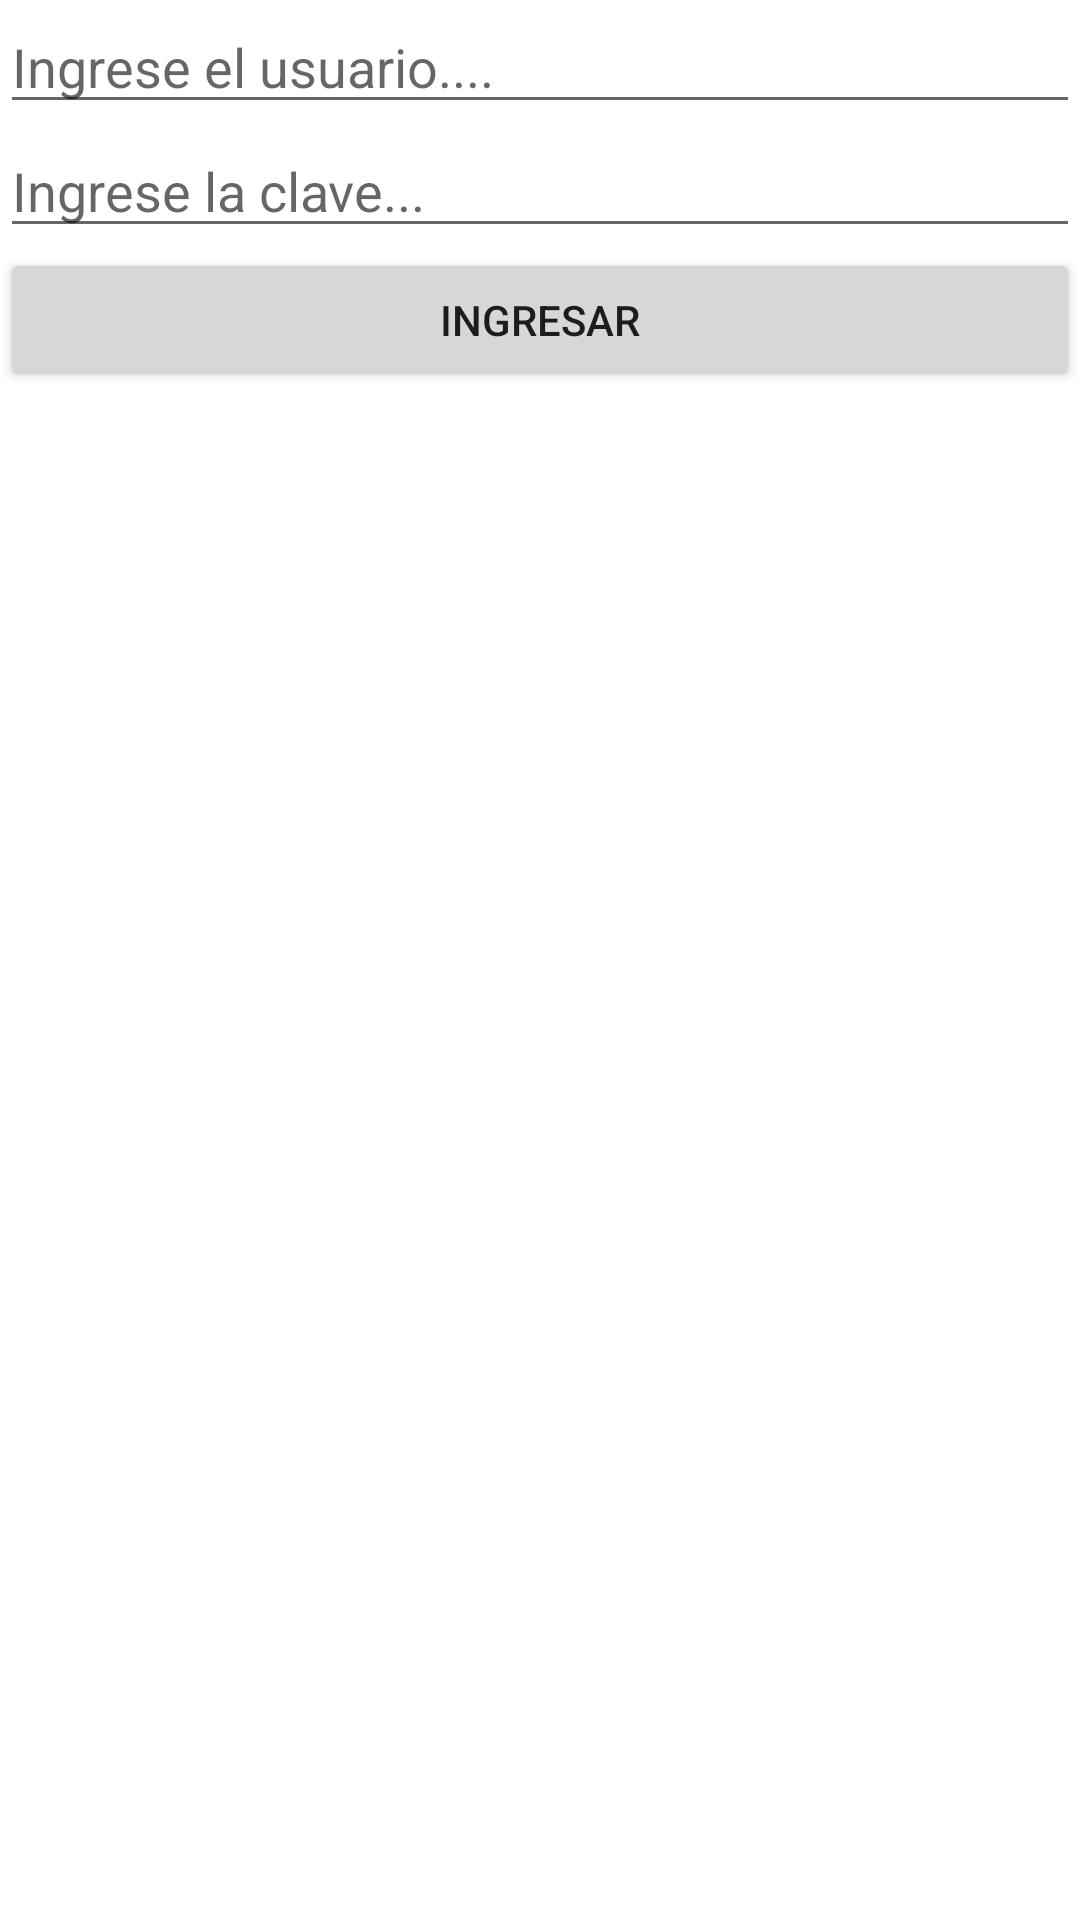

Layout XML and referenced resources for this Android screen:
<!-- AndroidManifest.xml: application theme Theme.App_Kotliin_002 -->
<!-- res/layout/activity_main.xml -->
<?xml version="1.0" encoding="utf-8"?>
<LinearLayout xmlns:android="http://schemas.android.com/apk/res/android"
    xmlns:app="http://schemas.android.com/apk/res-auto"
    xmlns:tools="http://schemas.android.com/tools"
    android:layout_width="match_parent"
    android:layout_height="match_parent"
    android:orientation="vertical"
    tools:context=".MainActivity" >

    <EditText
        android:id="@+id/editTextUsuario"
        android:layout_width="match_parent"
        android:layout_height="wrap_content"
        android:autofillHints=""
        android:ems="10"
        android:hint="@string/edittext_hint_usuario"
        android:inputType="textPersonName"
        tools:ignore="SpeakableTextPresentCheck" />

    <EditText
        android:id="@+id/editTextClave"
        android:layout_width="match_parent"
        android:layout_height="wrap_content"
        android:ems="10"
        android:hint="@string/edittext_hint_clave"
        android:inputType="textPersonName"
        tools:ignore="TouchTargetSizeCheck,SpeakableTextPresentCheck" />

    <Button
        android:id="@+id/buttonIngresar"
        android:layout_width="match_parent"
        android:layout_height="wrap_content"
        android:hint="@string/button_text_ingresar"
        android:text="@string/button_text_ingresar" />
</LinearLayout>
<!-- resources referenced by this layout -->
<resources>
  <string name="button_text_ingresar">Ingresar</string>
  <string name="edittext_hint_clave">Ingrese la clave...</string>
  <string name="edittext_hint_usuario">Ingrese el usuario....</string>
  <style name="Theme.App_Kotliin_002" parent="Theme.MaterialComponents.DayNight.DarkActionBar">
          
          <item name="colorPrimary">@color/purple_500</item>
          <item name="colorPrimaryVariant">@color/purple_700</item>
          <item name="colorOnPrimary">@color/white</item>
          
          <item name="colorSecondary">@color/teal_200</item>
          <item name="colorSecondaryVariant">@color/teal_700</item>
          <item name="colorOnSecondary">@color/black</item>
          
          <item name="android:statusBarColor" tools:targetApi="l">?attr/colorPrimaryVariant</item>
          
      </style>
  <!-- not gathered from this repository: default colours our renderer supplied (Android Studio template values) -->
  <color name="purple_500">#FF6200EE</color>
  <color name="purple_700">#FF3700B3</color>
  <color name="teal_200">#FF03DAC5</color>
  <color name="teal_700">#FF018786</color>
  <color name="black">#FF000000</color>
  <color name="white">#FFFFFFFF</color>
</resources>
